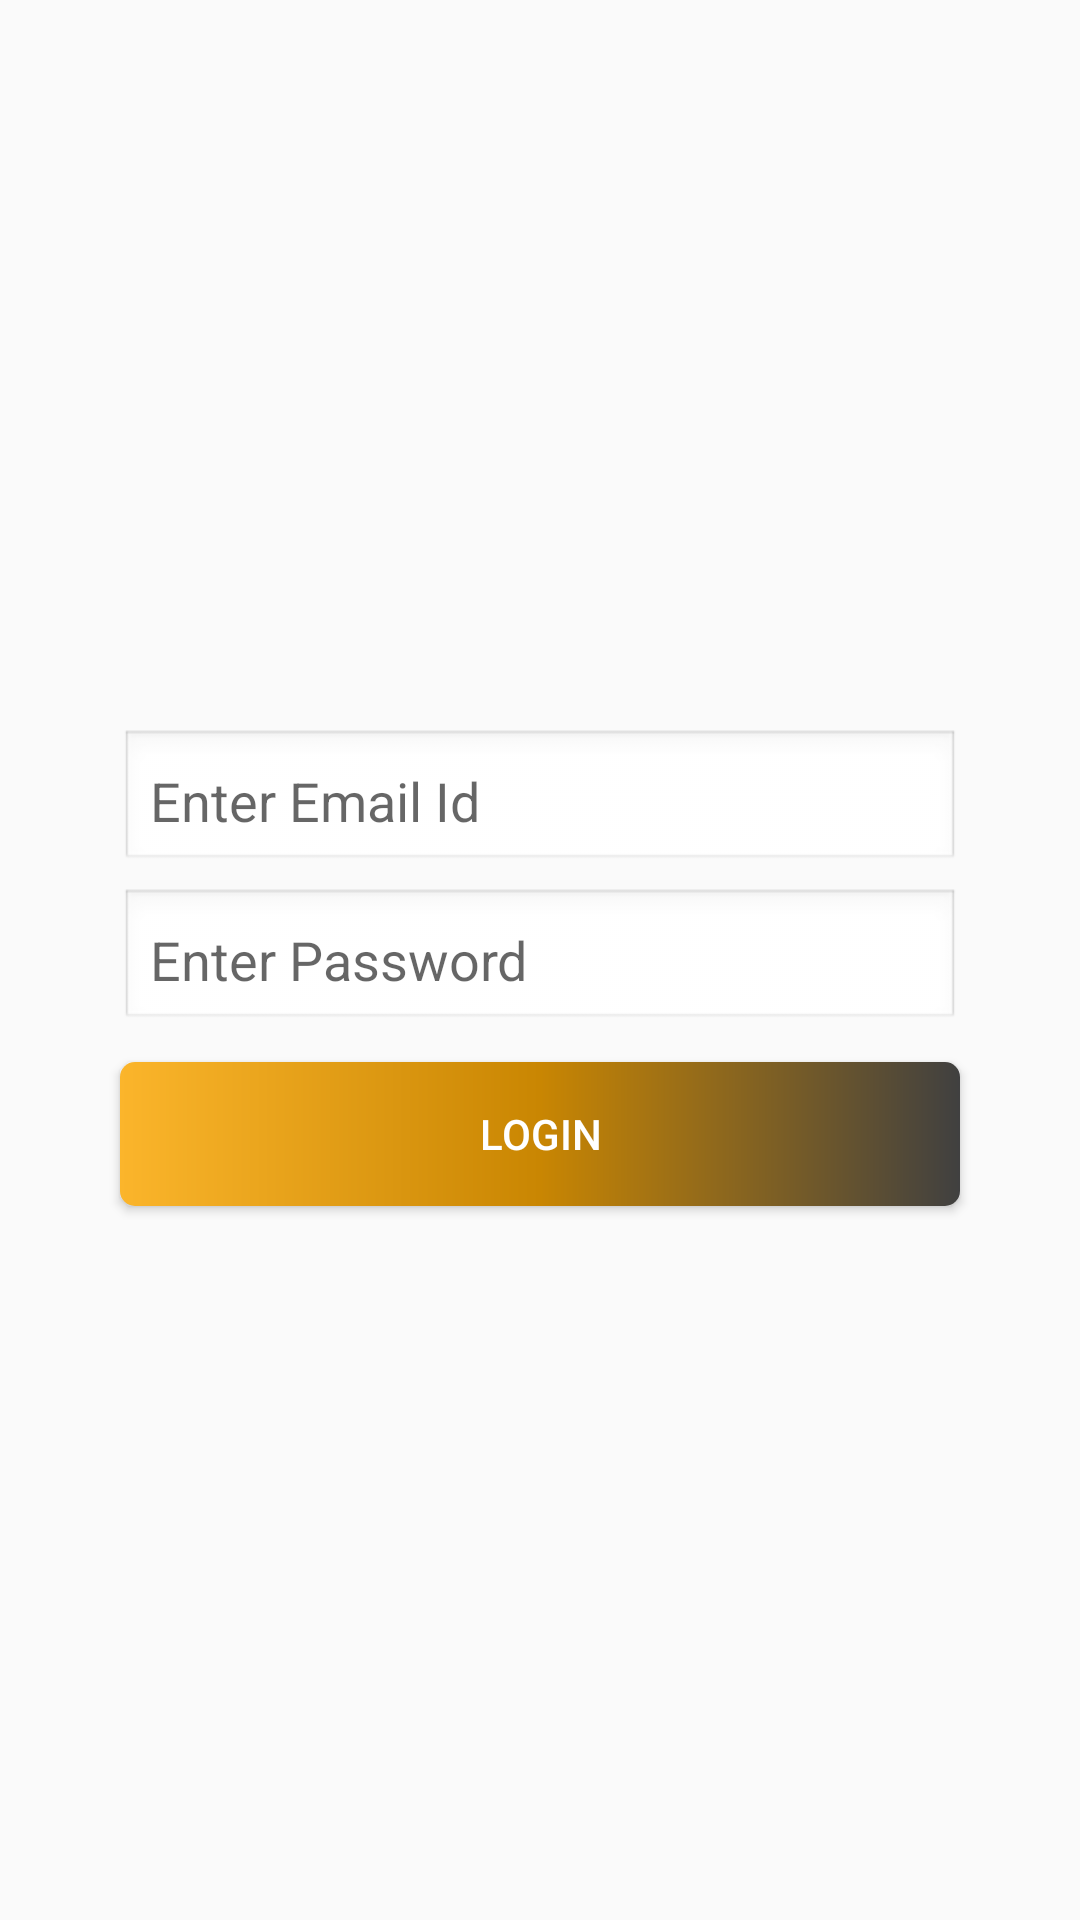

The Android layout XML behind this screen, and the referenced resources:
<!-- AndroidManifest.xml: application theme AppTheme -->
<!-- res/layout/login.xml -->
<?xml version="1.0" encoding="utf-8"?>
<LinearLayout xmlns:android="http://schemas.android.com/apk/res/android"
    xmlns:tools="http://schemas.android.com/tools"
    android:layout_width="match_parent"
    android:layout_height="match_parent"
    android:orientation="vertical"
    android:gravity="center"
    android:layout_margin="20dp"
    tools:context="org.sdrc.sdrcims.activity.LoginActivity">


    <EditText
        android:id="@+id/emaiid"
        android:layout_width="280dp"
        android:layout_height="wrap_content"
        android:layout_marginTop="5dp"
        android:background="@android:drawable/edit_text"
        android:padding="10dp"
        android:inputType="textEmailAddress"
        android:hint="@string/email"/>

    <EditText
        android:id="@+id/password"
        android:layout_width="280dp"
        android:layout_height="wrap_content"
        android:layout_marginTop="5dp"
        android:background="@android:drawable/edit_text"
        android:padding="10dp"
        android:inputType="textPassword"
        android:hint="@string/password"/>

    <Button
        android:id="@+id/login_btn"
        android:layout_width="280dp"
        android:layout_height="wrap_content"
        android:layout_marginTop="10dp"
        android:background="@drawable/rounded_shape"
        android:padding="10dp"
        android:text="@string/login"
        android:textColor="@color/white" />

</LinearLayout>
<!-- resources referenced by this layout -->
<resources>
  <color name="white">#ffffff</color>
  <!-- drawable rounded_shape (drawable) -->
  <?xml version="1.0" encoding="utf-8"?>
  <shape xmlns:android="http://schemas.android.com/apk/res/android">
      <corners android:radius="5dp"></corners>
      
      <gradient android:startColor="@color/colorPrimary"
          android:centerColor="@color/colorPrimaryDark"
          android:endColor="@color/colordark"></gradient>
  
  </shape>
  <string name="email">Enter Email Id</string>
  <string name="login">Login</string>
  <string name="password">Enter Password</string>
  <style name="AppTheme" parent="Theme.AppCompat.Light.DarkActionBar">
          
          <item name="colorPrimary">@color/colorPrimary</item>
          <item name="colorPrimaryDark">@color/colorPrimaryDark</item>
          <item name="colorAccent">@color/colorAccent</item>
      </style>
  <color name="colorPrimary">#fbb52b</color>
  <color name="colorPrimaryDark">#c98602</color>
  <color name="colordark">#404040</color>
  <color name="colorAccent">#FF4081</color>
</resources>
